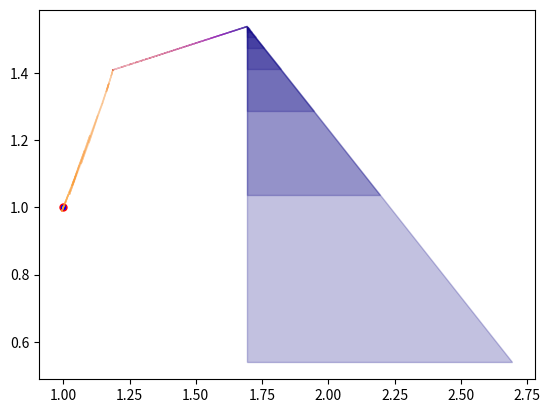
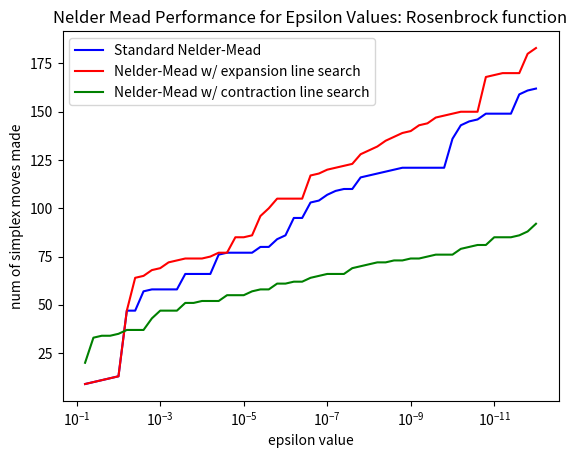

Write Python code to recreate these figures, in order.
import matplotlib.pyplot as plt
import matplotlib
import numpy as np
import math

def rosenbrock2D(x,y):
    return (1 - x)**2.0 + 100*(y - x**2.0)**2.0

def rosenbrockNDforgraph(xvec):
    dim = xvec.shape[1]
    result = np.zeros(xvec.shape[0])
    for i in range(dim-1):
        result += rosenbrock2D(xvec[:,i], xvec[:,i+1])
    #print(result)
    return result

def rosenbrockND(xvec):
    dim = xvec.shape[1]
    result = np.zeros(xvec.shape[0])
    for i in range(dim-1):
        result += rosenbrock2D(xvec[:,i], xvec[:,i+1])
    #print(result)
    return result[0]

def bukin2D(xarr):
    x = xarr[:, 0]
    y = xarr[:, 1]
    return 100*np.sqrt(np.abs(y - 0.01*x**2.0)) + 0.01*np.abs(x + 10)

def camel3_2D(xarr):
    x1 = xarr[:, 0]
    x2 = xarr[:, 1]
    return 2*x1**2 -1.05*x1**4 + (1/6)*x1**6 + x1*x2 + x2**2

def camel6_2D(xarr):
    x1 = xarr[:, 0]
    x2 = xarr[:, 1]
    return (4 - 2.1*x1**2 + (1/3)*x1**4) * (x1**2) + x1*x2 + (-4 + 4*x2**2)*x2**2

phi = (-1 + 5**.5)/2

def gss(f, x0, x3,eps=1e-6):
    x1 = (1 - phi) * (x3 - x0) + x0
    x2 = (phi * (x3 - x0)) + x0

    f0, f1, f2, f3 = [f(x) for x in [x0, x1, x2, x3]]

    while (abs(x3 - x0)>2*eps):
        if f0 < f1 and f0 < f2 and f0 < f3:
            x3 = x2
            f3 = f2
            x2 = x1
            f2 = f1
            x1 = (1 - phi) * (x3 - x0) + x0
            f1 = f(x1)
        elif f3 < f2 and f3 < f1 and f3 < f0:
            x0 = x1
            f0 = f1
            x1 = x2
            f1 = f2
            x2 = (phi * (x3 - x0)) + x0
            f2 = f(x2)
        if f1 < f2:
            x3 = x2
            f3 = f2
            x2 = x1
            f2 = f1
            x1 = (1 - phi) * (x3 - x0) + x0
            f1 = f(x1)
        elif f1 >= f2:
            x0 = x1
            f0 = f1
            x1 = x2
            f1 = f2
            x2 = (phi * (x3 - x0)) + x0
            f2 = f(x2)
    min_idx = sorted([0,1,2,3],key=lambda x: [f0,f1,f2,f3][x])[0]
    min_x = [x0,x1,x2,x3][min_idx]
    min_f = [f0,f1,f2,f3][min_idx]
    return {"x":min_x,"fun":min_f}


def nelder_mead(f, x0, new_reflect = False, new_expand = False, new_contract = False, eps=1e-12, alpha=2.5, gamma=3.0, rho=.5, sigma=.5,):
    dim = x0.shape[1]
    corners = [x0]
    for i in range(dim):
        corners.append(x0+np.eye(dim)[i])
    # corners = [x0, x0 + np.array([[0,1]]), x0 + np.array([[1,0]])]
    simplex = [(x, f(x)) for x in corners]
    tris = []
    while (len(tris) <= 1 
        or np.linalg.norm((np.array(tris[-1]) - np.array([item[0] for item in simplex]))) > eps):
        #add the edges of the simplex to tris, to keep track of triangles
        tris.append([item[0] for item in simplex])

        # one iteration of Nelder-Mead
        # Step 1: sort the points
        simplex = sorted(simplex, key=lambda x: x[1])
        
        x1,f1 = simplex[0]
        x2last,f2last = simplex[-2]
        xlast,flast = simplex[-1]

        # step 2: find the center of the simplex
        if new_reflect == True:
            denom = sum([math.e**item[1] for item in simplex])
            print("denom:",denom)
            numer = [math.e**item[1] for item in simplex]
            print("numer:",numer)
            score = numer / denom
            index = np.arange(0,len(simplex),1)
            x0 = sum([score[i]*simplex[i][0] for i in index])
            print("simplex:",simplex)
            print("x0:",x0)
        else:
            x0 = sum([item[0] for item in simplex])/len(simplex)
        # print("x0:",x0)
        f0 = f(x0)

        # step 3: reflect worst point over the plane spanned by the other points
        xr = x0 + alpha*(x0 - xlast)
        fr = f(xr)
        
        if fr < f2last and fr >= f1:
            simplex[-1] = (xr,fr)
            print("reflect!")
            continue
        # step 4: expansion
        # test if the reflected point is the best so far
        if fr < f1:
            # if it is, push further in that direction
            if new_expand == True:
                direction = x0 - simplex[-1][0]
                myfunc = lambda var: f(xr + var * direction)
                result = gss(myfunc, 6 * np.linalg.norm(x0 + xr - x0), np.linalg.norm(x0))
                xe = xr + result['x'] * direction
            else:
                xe = x0 + gamma*(xr - x0)
            fe = f(xe)
            # if fe is better than fr
            if fe < fr:
                simplex[-1] = (xe,fe)
                print("expand fe < fr!")
            else:
                simplex[-1] = (xr,fr)
                print("expand fe >= fr!")
            continue

        # step 5: contraction
        if fr < flast:
            # compute outside contraction point
            if new_contract == True:
                direction = xr - x0
                myfunc = lambda var: f(x0 + var * direction)
                result = gss(myfunc, 0, 0.5)
                xc = x0 + result['x'] * direction
            else:
                xc = x0 + rho * (xr - x0)
            fc = f(xc)
            # compare contracted point to reflected point
            if fc < fr: 
                simplex[-1] = (xc,fc)
                print("contract 1!")
                continue
            else:
                pass
        else:
            # this means fr was worse than f3, so we try an interior contraction
            if new_contract == True:
                direction = xlast - x0
                myfunc = lambda var: f(x0 + var * direction)
                result = gss(myfunc, 0, 0.5)
                xc = x0 + result['x'] * direction
            else:
                xc = x0 + rho * (xlast - x0)
            fc = f(xc)
            if fc < flast:
                simplex[-1] = (xc,fc)
                print("contract 2!")
                continue
            else:
                pass

        # step 6: move all points other than x1, slightly closer to x1
        print("last resort!")
        simplex_new = [(x1,f1)]
        for i in range(1,len(simplex)):
            xnew = x1 + sigma*(simplex[i][0] - x1)
            fnew = f(xnew)
            simplex_new.append((xnew,fnew))
        simplex = simplex_new

    return tris,x0

def plot_func(axis, func, xmin, xmax, ymin, ymax):
    delta = 0.025
    x = np.arange(xmin, xmax, delta)
    y = np.arange(ymin, ymax, delta)
    X, Y = np.meshgrid(x, y)
    X2 = X.reshape(-1,1)
    Y2 = Y.reshape(-1,1)
    Z2 = func(np.concatenate([X2, Y2], 1))
    Z = Z2.reshape(X.shape)

    ax.contour(X, Y, Z, np.exp(np.linspace(-2,8,32)),colors='red')

def plot_tris(axis, triangle_list):
    cmap = matplotlib.colormaps["plasma"]
    for i,tri in enumerate(triangle_list):
        #print(np.stack(tri).shape)
        t2 = plt.Polygon(np.concatenate(tri),
                        color=cmap(i/len(triangle_list)),
                        alpha=.25,
                        zorder=5
        )
        axis.add_patch(t2)

def plot_ls_vs_standard_nelder_mead():
    exponents = np.arange(-12, -1, 0.2)
    eps_values = [10 ** e for e in exponents]
    func = rosenbrockND

    startPoint = np.random.random((1, 2))
    # comment out the lines below for randomness
    startPoint[0][0] = 0.48535871
    startPoint[0][1] = 0.20660502


    fig, ax = plt.subplots()
    ax.set(
        xscale = 'log',
        xlabel='epsilon value',
        ylabel='num of simplex moves made',
        title='Nelder Mead Performance for Epsilon Values: Rosenbrock function'
    )
    ax.invert_xaxis()

    ex_nelder_mead_moves = []
    co_nelder_mead_moves = []
    std_nelder_mead_moves = []

    for eps in eps_values:
        ex_tris,min1 = nelder_mead(func, startPoint, new_expand = True, eps = eps)
        co_tris,min1 = nelder_mead(func, startPoint, new_contract = True, eps = eps)
        std_tris,min2 = nelder_mead(func, startPoint, eps = eps)

        ex_nelder_mead_moves.append(len(ex_tris))
        co_nelder_mead_moves.append(len(co_tris))
        std_nelder_mead_moves.append(len(std_tris))

    ax.plot(eps_values, std_nelder_mead_moves, color='blue', label='Standard Nelder-Mead')
    ax.plot(eps_values, ex_nelder_mead_moves, color='red', label='Nelder-Mead w/ expansion line search')
    ax.plot(eps_values, co_nelder_mead_moves, color='green', label='Nelder-Mead w/ contraction line search')

    plt.legend()
    plt.show()

func = rosenbrockND
funcforgraph = rosenbrockNDforgraph
test = 2*np.random.random((1,2))
print("test:",test)
print("test.shape[1]:",test.shape[1])

tris,min = nelder_mead(func, test,True)


print("minimum:",min)

fig, ax = plt.subplots()
# plot_func(ax, funcforgraph, -3,3,-5,5)
plt.plot([1],[1],marker="o", markersize=5, markeredgecolor="red", markerfacecolor="blue")
plot_tris(ax, tris)
plt.show()
plot_ls_vs_standard_nelder_mead()